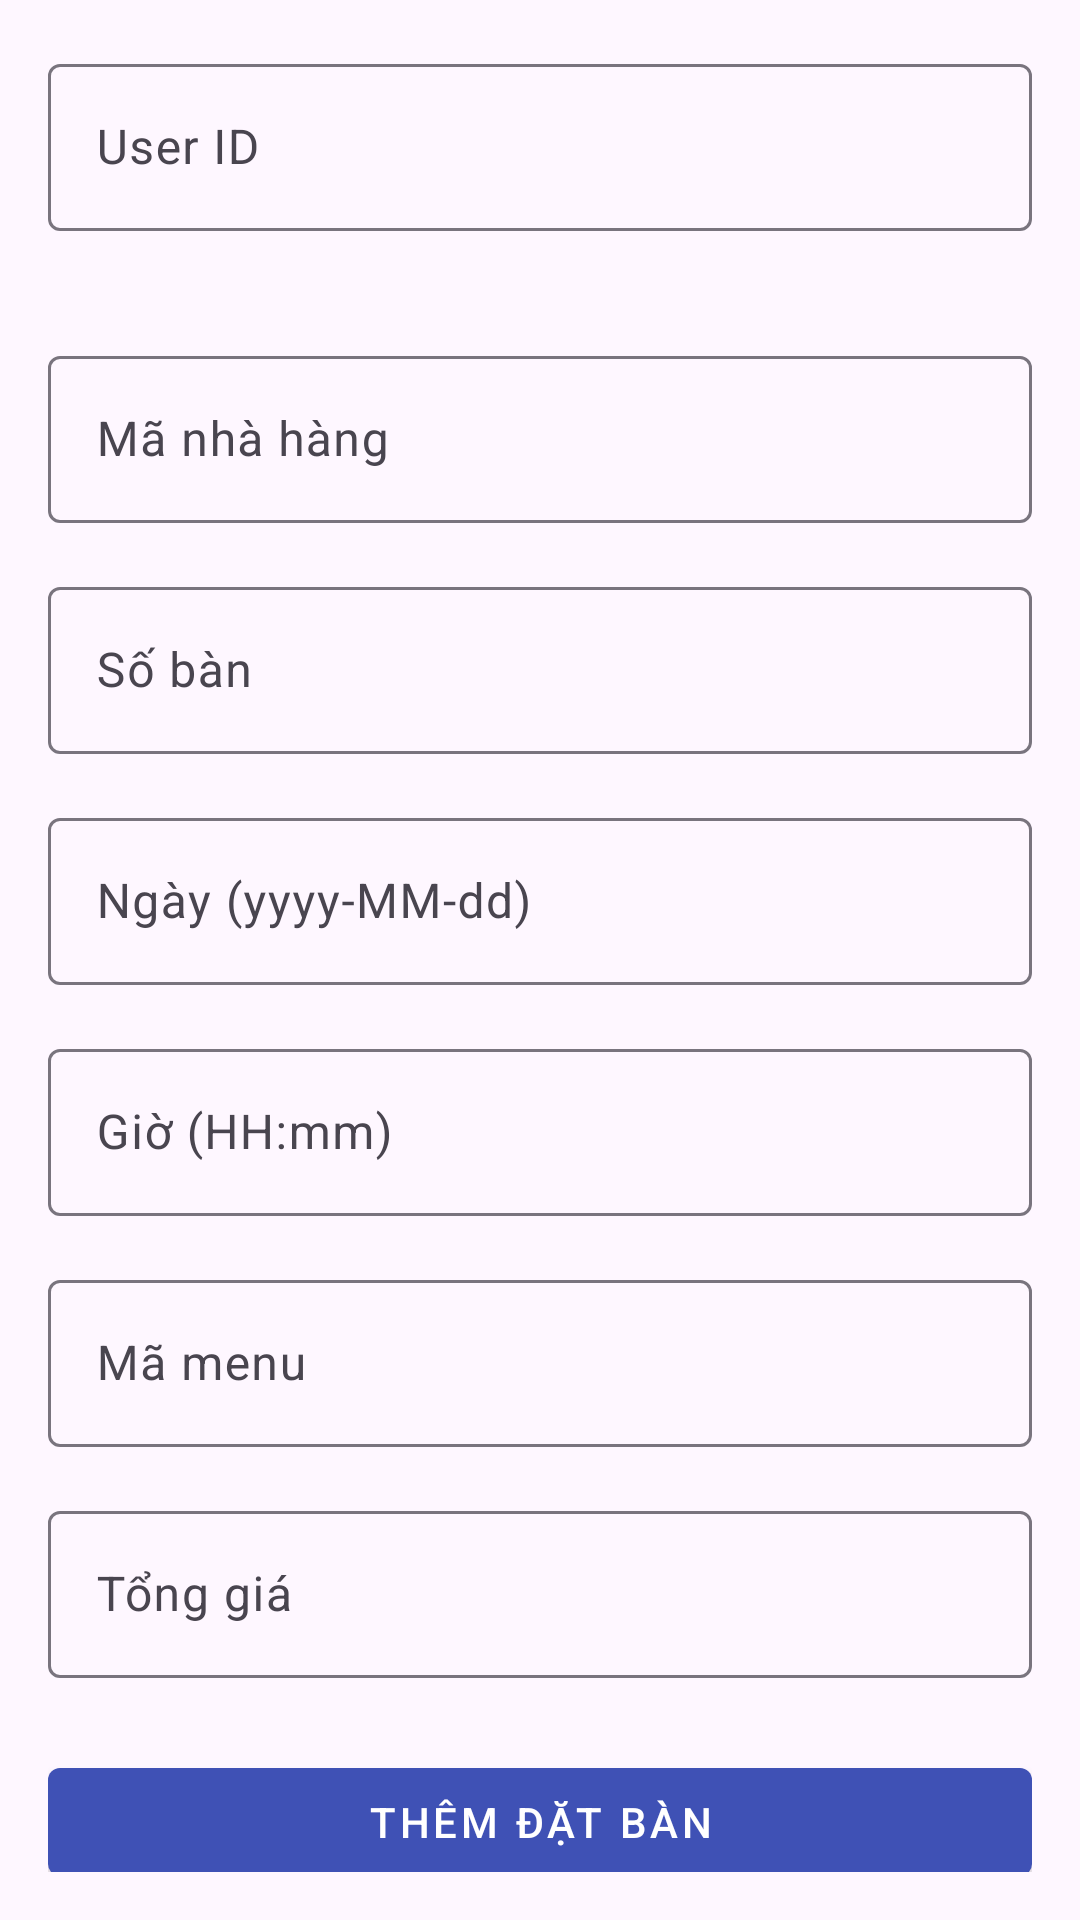

Write the Android layout XML for this screen, with the resource values it uses.
<!-- AndroidManifest.xml: application theme Theme.Nhom11_App_Dat_Tiec -->
<!-- res/layout/admin_fragment_add_booking.xml -->
<?xml version="1.0" encoding="utf-8"?>
<ScrollView xmlns:android="http://schemas.android.com/apk/res/android"
    xmlns:app="http://schemas.android.com/apk/res-auto"
    android:layout_width="match_parent"
    android:layout_height="match_parent"
    android:padding="16dp">

    <LinearLayout
        android:layout_width="match_parent"
        android:layout_height="wrap_content"
        android:orientation="vertical">

        
        <com.google.android.material.textfield.TextInputLayout
            android:layout_width="match_parent"
            android:layout_height="wrap_content"
            android:layout_marginBottom="16dp"
            android:hint="User ID"
            app:errorEnabled="true">

            <com.google.android.material.textfield.TextInputEditText
                android:id="@+id/et_user_id"
                android:layout_width="match_parent"
                android:layout_height="wrap_content"
                android:inputType="text"/>
        </com.google.android.material.textfield.TextInputLayout>

        
        <com.google.android.material.textfield.TextInputLayout
            android:layout_width="match_parent"
            android:layout_height="wrap_content"
            android:layout_marginBottom="16dp"
            android:hint="Mã nhà hàng">

            <com.google.android.material.textfield.TextInputEditText
                android:id="@+id/et_restaurant_id"
                android:layout_width="match_parent"
                android:layout_height="wrap_content"
                android:inputType="number"/>
        </com.google.android.material.textfield.TextInputLayout>

        
        <com.google.android.material.textfield.TextInputLayout
            android:layout_width="match_parent"
            android:layout_height="wrap_content"
            android:layout_marginBottom="16dp"
            android:hint="Số bàn">

            <com.google.android.material.textfield.TextInputEditText
                android:id="@+id/et_table_count"
                android:layout_width="match_parent"
                android:layout_height="wrap_content"
                android:inputType="number"/>
        </com.google.android.material.textfield.TextInputLayout>

        
        <com.google.android.material.textfield.TextInputLayout
            android:layout_width="match_parent"
            android:layout_height="wrap_content"
            android:layout_marginBottom="16dp"
            android:hint="Ngày (yyyy-MM-dd)">

            <com.google.android.material.textfield.TextInputEditText
                android:id="@+id/et_date"
                android:layout_width="match_parent"
                android:layout_height="wrap_content"
                android:inputType="date"/>
        </com.google.android.material.textfield.TextInputLayout>

        
        <com.google.android.material.textfield.TextInputLayout
            android:layout_width="match_parent"
            android:layout_height="wrap_content"
            android:layout_marginBottom="16dp"
            android:hint="Giờ (HH:mm)">

            <com.google.android.material.textfield.TextInputEditText
                android:id="@+id/et_time"
                android:layout_width="match_parent"
                android:layout_height="wrap_content"
                android:inputType="time"/>
        </com.google.android.material.textfield.TextInputLayout>

        
        <com.google.android.material.textfield.TextInputLayout
            android:layout_width="match_parent"
            android:layout_height="wrap_content"
            android:layout_marginBottom="16dp"
            android:hint="Mã menu">

            <com.google.android.material.textfield.TextInputEditText
                android:id="@+id/et_menu_id"
                android:layout_width="match_parent"
                android:layout_height="wrap_content"
                android:inputType="number"/>
        </com.google.android.material.textfield.TextInputLayout>

        
        <com.google.android.material.textfield.TextInputLayout
            android:layout_width="match_parent"
            android:layout_height="wrap_content"
            android:layout_marginBottom="24dp"
            android:hint="Tổng giá">

            <com.google.android.material.textfield.TextInputEditText
                android:id="@+id/et_total_price"
                android:layout_width="match_parent"
                android:layout_height="wrap_content"
                android:inputType="numberDecimal"/>
        </com.google.android.material.textfield.TextInputLayout>

        
        <com.google.android.material.button.MaterialButton
            android:id="@+id/btn_save"
            android:layout_width="match_parent"
            android:layout_height="wrap_content"
            android:text="Thêm đặt bàn"
            style="@style/Widget.MaterialComponents.Button"
            app:backgroundTint="@color/colorPrimary"
            android:textColor="@android:color/white"/>

    </LinearLayout>
</ScrollView>
<!-- resources referenced by this layout -->
<resources>
  <color name="colorPrimary">#3F51B5</color>
  <style name="Theme.Nhom11_App_Dat_Tiec" parent="Base.Theme.Nhom11_App_Dat_Tiec" />
  <style name="Base.Theme.Nhom11_App_Dat_Tiec" parent="Theme.Material3.DayNight.NoActionBar">
          
          
      </style>
</resources>
